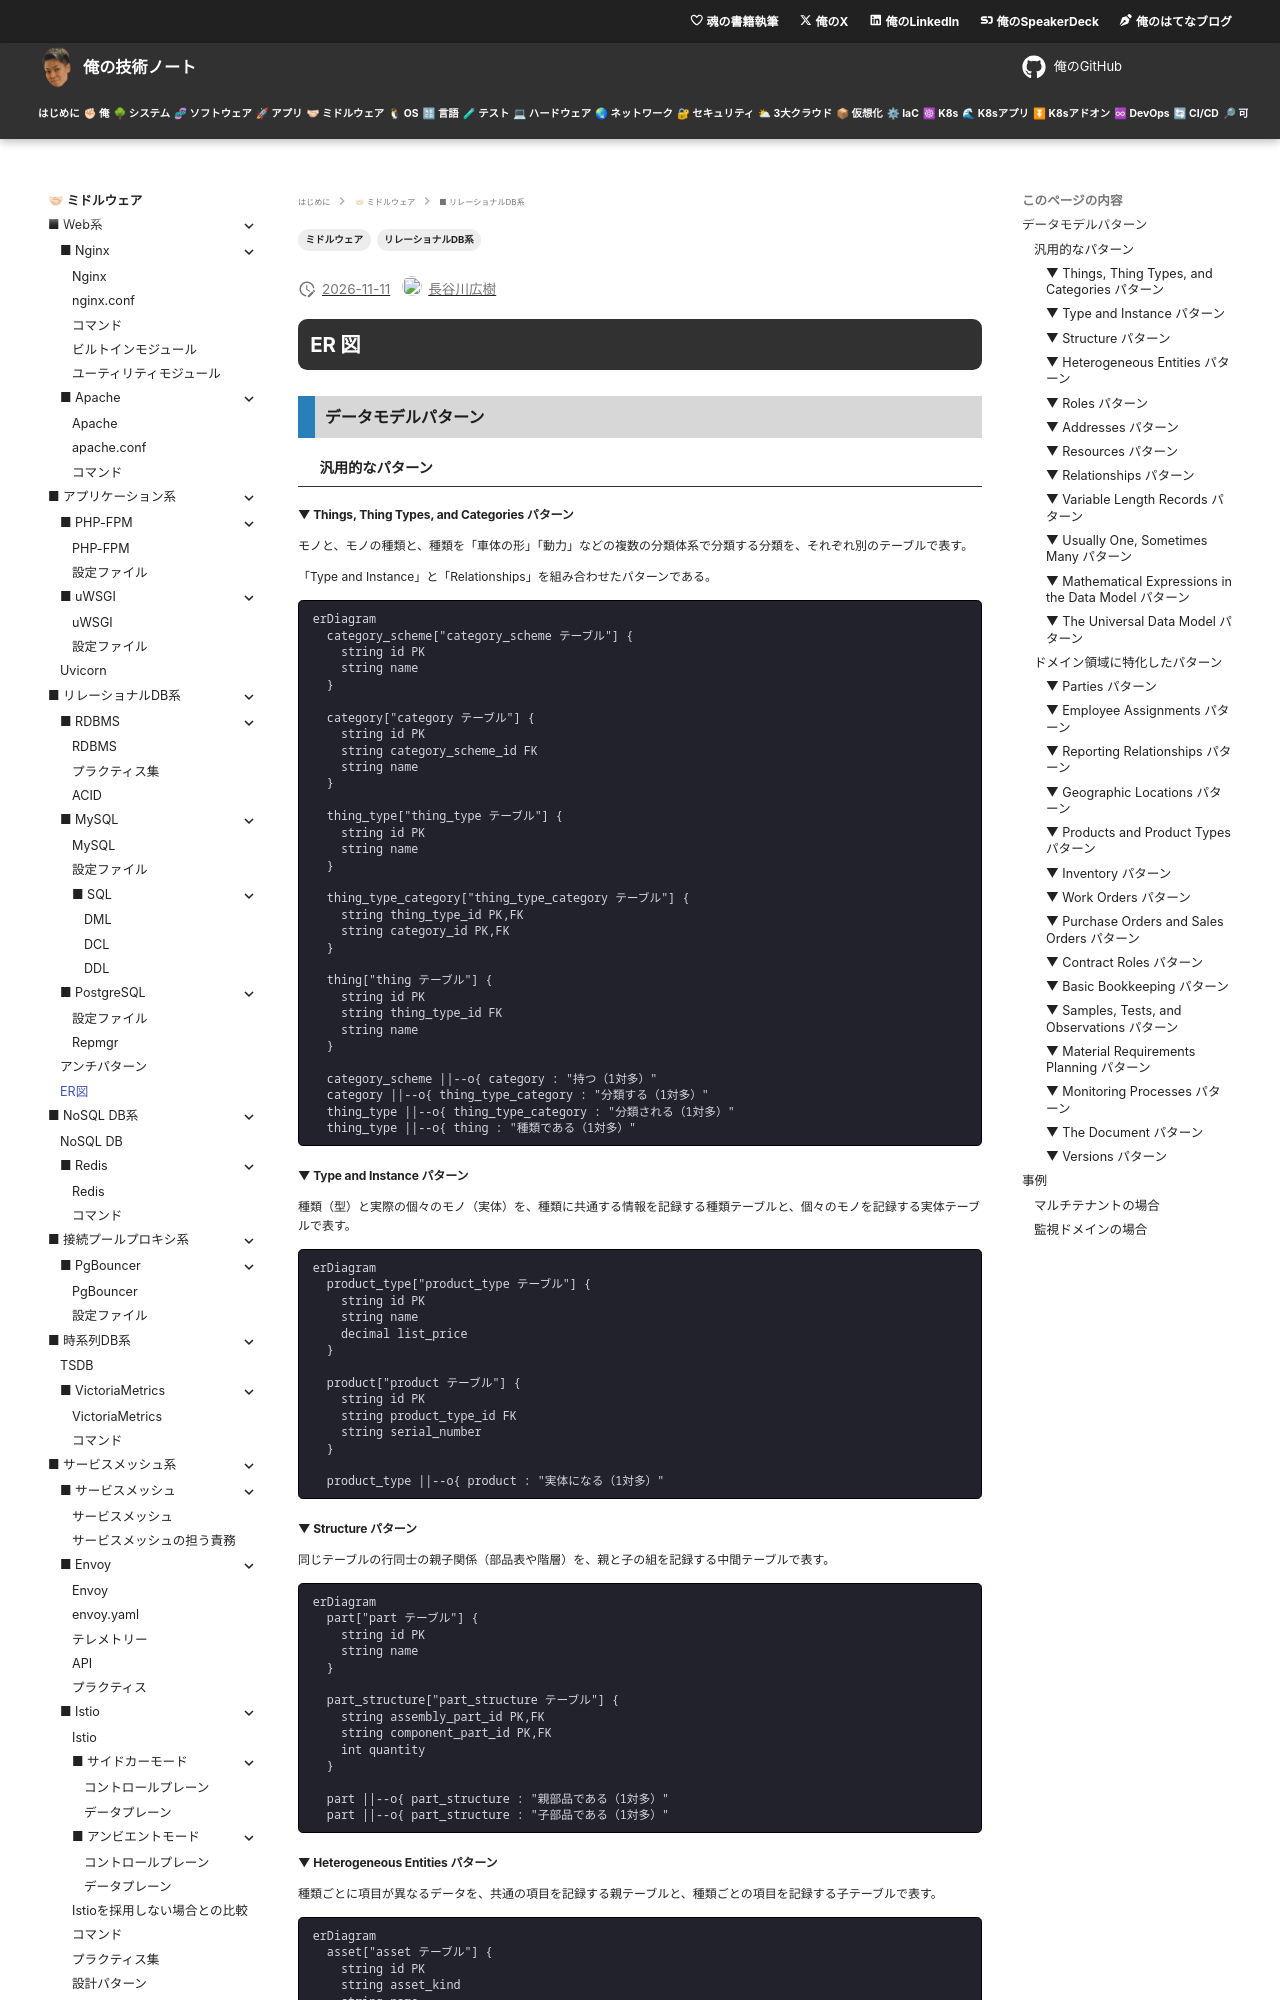

repository: hiroki-it/tech-notebook · page: software/software_middleware_database_rdb_er.html · generator: mkdocs

---
title: 【IT技術の知見】ER図
description: ER図の知見を記録しています。
tags:
  - "ミドルウェア"
  - "リレーショナルDB系"
---

# ER 図

## データモデルパターン

### 汎用的なパターン

#### ▼ Things, Thing Types, and Categories パターン

モノと、モノの種類と、種類を「車体の形」「動力」などの複数の分類体系で分類する分類を、それぞれ別のテーブルで表す。

「Type and Instance」と「Relationships」を組み合わせたパターンである。

```mermaid
erDiagram
  category_scheme["category_scheme テーブル"] {
    string id PK
    string name
  }

  category["category テーブル"] {
    string id PK
    string category_scheme_id FK
    string name
  }

  thing_type["thing_type テーブル"] {
    string id PK
    string name
  }

  thing_type_category["thing_type_category テーブル"] {
    string thing_type_id PK,FK
    string category_id PK,FK
  }

  thing["thing テーブル"] {
    string id PK
    string thing_type_id FK
    string name
  }

  category_scheme ||--o{ category : "持つ（1対多）"
  category ||--o{ thing_type_category : "分類する（1対多）"
  thing_type ||--o{ thing_type_category : "分類される（1対多）"
  thing_type ||--o{ thing : "種類である（1対多）"
```

#### ▼ Type and Instance パターン

種類（型）と実際の個々のモノ（実体）を、種類に共通する情報を記録する種類テーブルと、個々のモノを記録する実体テーブルで表す。

```mermaid
erDiagram
  product_type["product_type テーブル"] {
    string id PK
    string name
    decimal list_price
  }

  product["product テーブル"] {
    string id PK
    string product_type_id FK
    string serial_number
  }

  product_type ||--o{ product : "実体になる（1対多）"
```

#### ▼ Structure パターン

同じテーブルの行同士の親子関係（部品表や階層）を、親と子の組を記録する中間テーブルで表す。

```mermaid
erDiagram
  part["part テーブル"] {
    string id PK
    string name
  }

  part_structure["part_structure テーブル"] {
    string assembly_part_id PK,FK
    string component_part_id PK,FK
    int quantity
  }

  part ||--o{ part_structure : "親部品である（1対多）"
  part ||--o{ part_structure : "子部品である（1対多）"
```

#### ▼ Heterogeneous Entities パターン

種類ごとに項目が異なるデータを、共通の項目を記録する親テーブルと、種類ごとの項目を記録する子テーブルで表す。

```mermaid
erDiagram
  asset["asset テーブル"] {
    string id PK
    string asset_kind
    string name
  }

  asset_equipment["asset_equipment テーブル"] {
    string asset_id PK,FK
    string model_number
  }

  asset_building["asset_building テーブル"] {
    string asset_id PK,FK
    decimal floor_area
  }

  asset_vehicle["asset_vehicle テーブル"] {
    string asset_id PK,FK
    string license_plate
  }

  asset ||--o| asset_equipment : "設備である（1対1）"
  asset ||--o| asset_building : "建物である（1対1）"
  asset ||--o| asset_vehicle : "車両である（1対1）"
```
